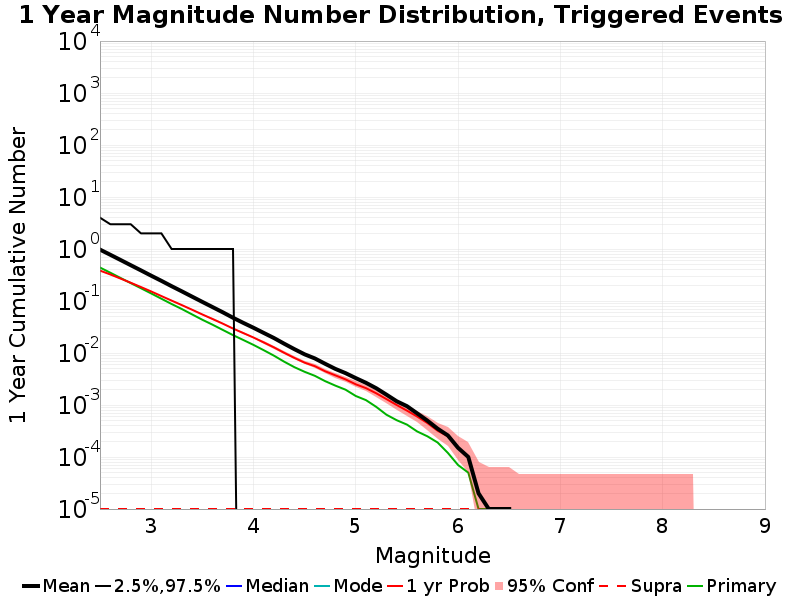

Data behind this chart, as committed beside it:
Mag, Mean, 2.5 %ile, 97.5 %ile, Median, Mode, 1 yr Probability, 1 yr Supra-Seis Prob, Primary Aftershocks Mean
2.5, 0.9732, 0.0, 4.0, 0.0, 0.0, 0.384, 1.0E-5, 0.4399
2.6, 0.7754, 0.0, 3.0, 0.0, 0.0, 0.3244, 1.0E-5, 0.3507
2.7, 0.616, 0.0, 3.0, 0.0, 0.0, 0.2704, 1.0E-5, 0.278
2.8, 0.4887, 0.0, 3.0, 0.0, 0.0, 0.2244, 1.0E-5, 0.2209
2.9, 0.3879, 0.0, 2.0, 0.0, 0.0, 0.1857, 1.0E-5, 0.176
3.0, 0.3069, 0.0, 2.0, 0.0, 0.0, 0.1527, 1.0E-5, 0.1398
3.1, 0.2442, 0.0, 2.0, 0.0, 0.0, 0.1245, 1.0E-5, 0.1106
3.2, 0.1927, 0.0, 1.0, 0.0, 0.0, 0.1017, 1.0E-5, 0.08749
3.3, 0.1533, 0.0, 1.0, 0.0, 0.0, 0.08339, 1.0E-5, 0.07006
3.4, 0.1213, 0.0, 1.0, 0.0, 0.0, 0.06792, 1.0E-5, 0.05522
3.5, 0.09616, 0.0, 1.0, 0.0, 0.0, 0.05513, 1.0E-5, 0.04363
3.6, 0.07641, 0.0, 1.0, 0.0, 0.0, 0.04503, 1.0E-5, 0.03502
3.7, 0.06066, 0.0, 1.0, 0.0, 0.0, 0.03669, 1.0E-5, 0.0278
3.8, 0.04766, 0.0, 1.0, 0.0, 0.0, 0.02953, 1.0E-5, 0.02207
3.9, 0.03801, 0.0, 0.0, 0.0, 0.0, 0.02423, 1.0E-5, 0.01781
4.0, 0.03058, 0.0, 0.0, 0.0, 0.0, 0.01987, 1.0E-5, 0.01432
4.1, 0.02434, 0.0, 0.0, 0.0, 0.0, 0.01598, 1.0E-5, 0.01133
4.2, 0.01941, 0.0, 0.0, 0.0, 0.0, 0.01283, 1.0E-5, 0.00889
4.3, 0.0151, 0.0, 0.0, 0.0, 0.0, 0.01009, 1.0E-5, 0.00681
4.4, 0.01186, 0.0, 0.0, 0.0, 0.0, 0.00805, 1.0E-5, 0.00534
4.5, 0.00943, 0.0, 0.0, 0.0, 0.0, 0.00652, 1.0E-5, 0.00435
4.6, 0.00786, 0.0, 0.0, 0.0, 0.0, 0.00558, 1.0E-5, 0.00364
4.7, 0.00621, 0.0, 0.0, 0.0, 0.0, 0.00446, 1.0E-5, 0.00288
4.8, 0.00495, 0.0, 0.0, 0.0, 0.0, 0.00372, 1.0E-5, 0.00236
4.9, 0.0041, 0.0, 0.0, 0.0, 0.0, 0.00311, 1.0E-5, 0.00197
5.0, 0.00329, 0.0, 0.0, 0.0, 0.0, 0.0025, 1.0E-5, 0.00149
5.1, 0.00267, 0.0, 0.0, 0.0, 0.0, 0.00211, 1.0E-5, 0.00124
5.2, 0.0021, 0.0, 0.0, 0.0, 0.0, 0.00168, 1.0E-5, 9.2E-4
5.3, 0.00158, 0.0, 0.0, 0.0, 0.0, 0.0013, 1.0E-5, 6.5E-4
5.4, 0.00118, 0.0, 0.0, 0.0, 0.0, 0.001, 1.0E-5, 5.1E-4
5.5, 9.5E-4, 0.0, 0.0, 0.0, 0.0, 7.8E-4, 1.0E-5, 4.2E-4
5.6, 6.9E-4, 0.0, 0.0, 0.0, 0.0, 6.0E-4, 1.0E-5, 3.1E-4
5.7, 5.0E-4, 0.0, 0.0, 0.0, 0.0, 4.5E-4, 1.0E-5, 2.5E-4
5.8, 3.5E-4, 0.0, 0.0, 0.0, 0.0, 3.2E-4, 1.0E-5, 1.9E-4
5.9, 2.6E-4, 0.0, 0.0, 0.0, 0.0, 2.5E-4, 1.0E-5, 1.2E-4
6.0, 1.5E-4, 0.0, 0.0, 0.0, 0.0, 1.5E-4, 1.0E-5, 7.0E-5
6.1, 1.0E-4, 0.0, 0.0, 0.0, 0.0, 1.0E-4, 1.0E-5, 5.0E-5
6.2, 2.0E-5, 0.0, 0.0, 0.0, 0.0, 2.0E-5, 1.0E-5, 1.0E-5
6.3, 1.0E-5, 0.0, 0.0, 0.0, 0.0, 1.0E-5, 0.0, 1.0E-5
6.4, 1.0E-5, 0.0, 0.0, 0.0, 0.0, 1.0E-5, 0.0, 1.0E-5
6.5, 1.0E-5, 0.0, 0.0, 0.0, 0.0, 1.0E-5, 0.0, 1.0E-5
6.6, 0.0, 0.0, 0.0, 0.0, 0.0, 0.0, 0.0, 0.0
6.7, 0.0, 0.0, 0.0, 0.0, 0.0, 0.0, 0.0, 0.0
6.8, 0.0, 0.0, 0.0, 0.0, 0.0, 0.0, 0.0, 0.0
6.9, 0.0, 0.0, 0.0, 0.0, 0.0, 0.0, 0.0, 0.0
7.0, 0.0, 0.0, 0.0, 0.0, 0.0, 0.0, 0.0, 0.0
7.1, 0.0, 0.0, 0.0, 0.0, 0.0, 0.0, 0.0, 0.0
7.2, 0.0, 0.0, 0.0, 0.0, 0.0, 0.0, 0.0, 0.0
7.3, 0.0, 0.0, 0.0, 0.0, 0.0, 0.0, 0.0, 0.0
7.4, 0.0, 0.0, 0.0, 0.0, 0.0, 0.0, 0.0, 0.0
7.5, 0.0, 0.0, 0.0, 0.0, 0.0, 0.0, 0.0, 0.0
7.6, 0.0, 0.0, 0.0, 0.0, 0.0, 0.0, 0.0, 0.0
7.7, 0.0, 0.0, 0.0, 0.0, 0.0, 0.0, 0.0, 0.0
7.8, 0.0, 0.0, 0.0, 0.0, 0.0, 0.0, 0.0, 0.0
7.9, 0.0, 0.0, 0.0, 0.0, 0.0, 0.0, 0.0, 0.0
8.0, 0.0, 0.0, 0.0, 0.0, 0.0, 0.0, 0.0, 0.0
8.1, 0.0, 0.0, 0.0, 0.0, 0.0, 0.0, 0.0, 0.0
8.2, 0.0, 0.0, 0.0, 0.0, 0.0, 0.0, 0.0, 0.0
8.3, 0.0, 0.0, 0.0, 0.0, 0.0, 0.0, 0.0, 0.0
8.4, 0.0, 0.0, 0.0, 0.0, 0.0, 0.0, 0.0, 0.0
... 6 more rows
